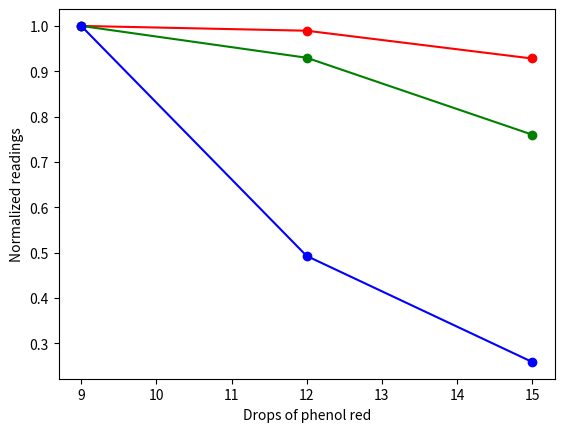

Generate this figure with matplotlib:
import numpy as np
import scipy as sp
import scipy.optimize
import matplotlib as mpl
import matplotlib.pyplot as plt

#40 mL, 6.03 pH
measurements = ((9, (319.40277777777777, 754.7966101694915, 265.2045454545454)),
                (12, (316.02222222222224, 701.7931034482758, 130.61818181818182)),
                (15, (296.44615384615383, 573.7752808988764, 68.59615384615384)))

format = ['r-o', 'g-o', 'b-o']
for i in range(3):
    #plt.figure(i+1)
    pH = []
    val = []
    for m, vals in measurements:
        pH.append(m)
        val.append(vals[i])
    pH = np.array(pH)
    val = np.array(val)
    val /= np.max(val)
    plt.plot(pH, val, format[i])
plt.xlabel('Drops of phenol red')
plt.ylabel('Normalized readings')
plt.show()